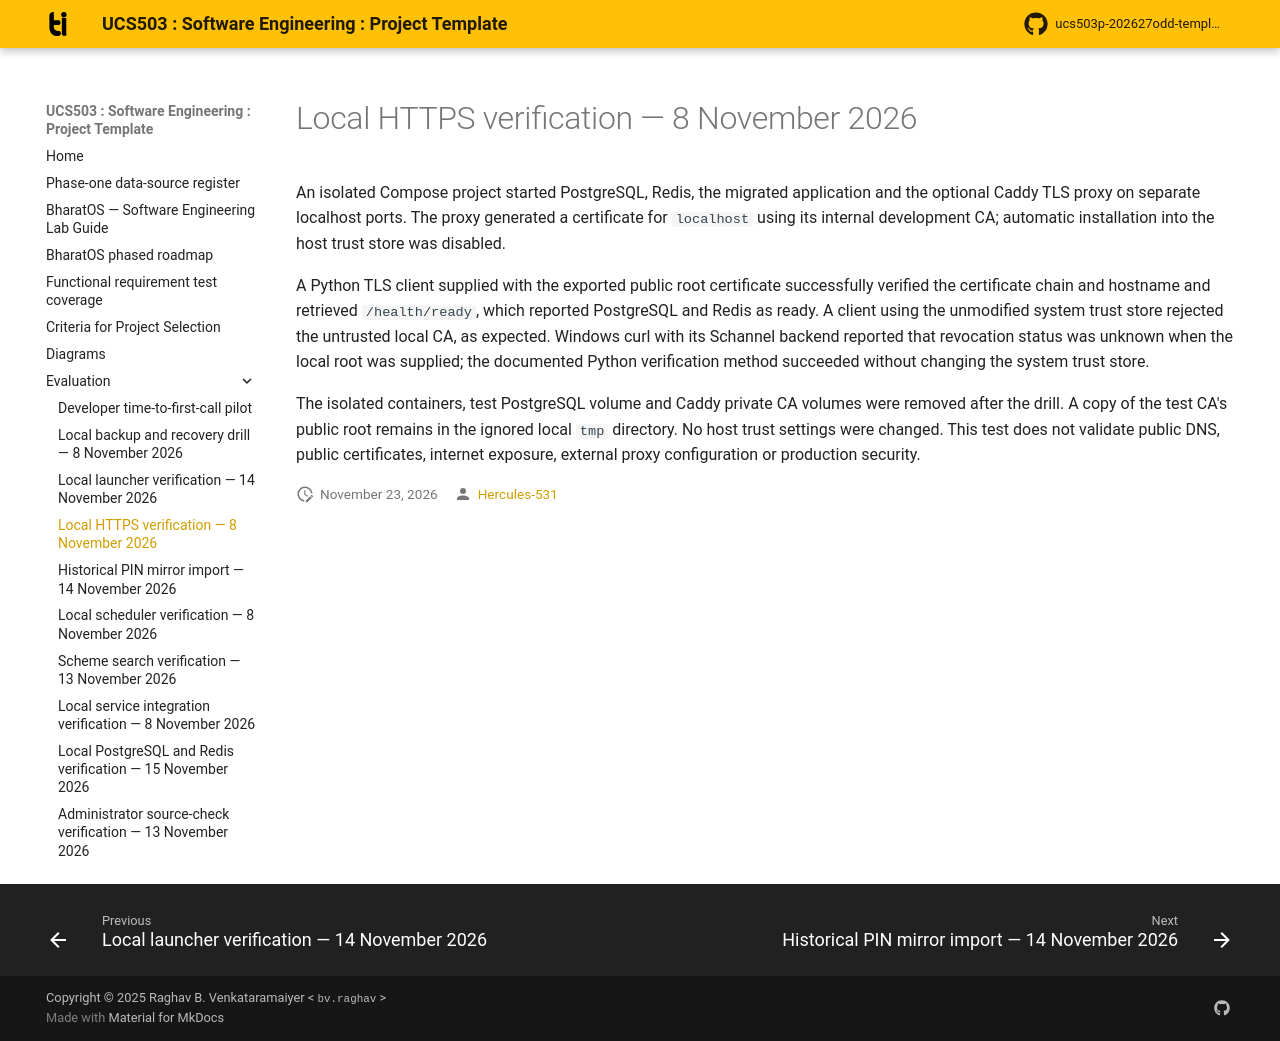

repository: Hercules-531/ucs503p--SE_project · page: evaluation/local-tls-2026-11-08/index.html · generator: mkdocs

# Local HTTPS verification — 8 November 2026

An isolated Compose project started PostgreSQL, Redis, the migrated application and the optional
Caddy TLS proxy on separate localhost ports. The proxy generated a certificate for `localhost`
using its internal development CA; automatic installation into the host trust store was disabled.

A Python TLS client supplied with the exported public root certificate successfully verified the
certificate chain and hostname and retrieved `/health/ready`, which reported PostgreSQL and Redis
as ready. A client using the unmodified system trust store rejected the untrusted local CA, as
expected. Windows curl with its Schannel backend reported that revocation status was unknown when
the local root was supplied; the documented Python verification method succeeded without changing
the system trust store.

The isolated containers, test PostgreSQL volume and Caddy private CA volumes were removed after
the drill. A copy of the test CA's public root remains in the ignored local `tmp` directory. No
host trust settings were changed. This test does not validate public DNS, public certificates,
internet exposure, external proxy configuration or production security.
